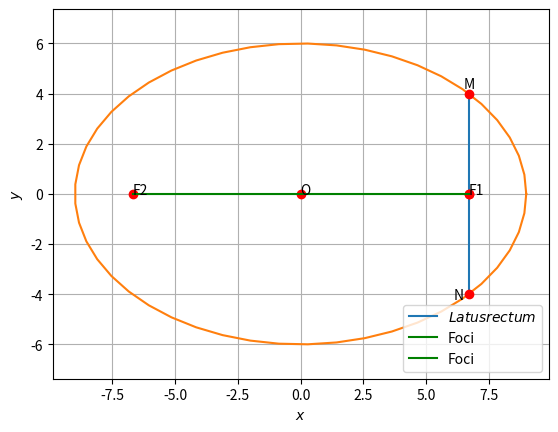

Python code for this plot:
# -*- coding: utf-8 -*-
"""Assignment-6.ipynb

Automatically generated by Colaboratory.

Original file is located at
    https://colab.research.google.com/<link-removed>
"""

#Functions related to line
import numpy as np

def dir_vec(A,B):
  return B-A

def norm_vec(A,B):
  return np.matmul(omat, dir_vec(A,B))

  #Orthogonal matrix
omat = np.array([[0,1],[-1,0]])

#Generate line points
def line_gen(A,B):
  len =10
  dim = A.shape[0]
  x_AB = np.zeros((dim,len))
  lam_1 = np.linspace(0,1,len)
  for i in range(len):
    temp1 = A + lam_1[i]*(B-A)
    x_AB[:,i]= temp1.T
  return x_AB

def line_dir_pt(m,A,k1,k2):
  len = 10
  dim = A.shape[0]
  x_AB = np.zeros((dim,len))
  lam_1 = np.linspace(k1,k2,len)
  for i in range(len):
    temp1 = A + lam_1[i]*m
    x_AB[:,i]= temp1.T
  return x_AB


#Intersection of two lines
def line_intersect(n1,A1,n2,A2):
  N=np.vstack((n1,n2))
  p = np.zeros(2)
  p[0] = n1@A1
  p[1] = n2@A2
  #Intersection
  P=np.linalg.inv(N)@p
  return P

#Intersection of two lines
def perp_foot(n,cn,P):
  m = omat@n
  N=np.block([[n],[m]])
  p = np.zeros(2)
  p[0] = cn
  p[1] = m@P
  #Intersection
  x_0=np.linalg.inv(N)@p
  return x_0

#Functions related to triangle
import numpy as np

#Triangle vertices
def tri_vert(a,b,c):
  p = (a**2 + c**2-b**2 )/(2*a)
  q = np.sqrt(c**2-p**2)
  A = np.array([p,q]) 
  B = np.array([0,0]) 
  C = np.array([a,0]) 
  return  A,B,C

#Foot of the Altitude
def alt_foot(A,B,C):
  m = B-C
  n = np.matmul(omat,m) 
  N=np.vstack((m,n))
  p = np.zeros(2)
  p[0] = m@A 
  p[1] = n@B
  #Intersection
  P=np.linalg.inv(N.T)@p
  return P


#Radius and centre of the circumcircle
#of triangle ABC
def ccircle(A,B,C):
  p = np.zeros(2)
  n1 = dir_vec(B,A)
  p[0] = 0.5*(np.linalg.norm(A)**2-np.linalg.norm(B)**2)
  n2 = dir_vec(C,B)
  p[1] = 0.5*(np.linalg.norm(B)**2-np.linalg.norm(C)**2)
  #Intersection
  N=np.vstack((n1,n2))
  O=np.linalg.inv(N)@p
  r = np.linalg.norm(A -O)
  return O,r

#Radius and centre of the incircle
#of triangle ABC
def icircle(A,B,C):
  k1 = 1
  k2 = 1
  p = np.zeros(2)
  t = norm_vec(B,C)
  n1 = t/np.linalg.norm(t)
  t = norm_vec(C,A)
  n2 = t/np.linalg.norm(t)
  t = norm_vec(A,B)
  n3 = t/np.linalg.norm(t)
  p[0] = n1@B- k1*n2@C
  p[1] = n2@C- k2*n3@A
  N=np.vstack((n1-k1*n2,n2-k2*n3))
  I=np.matmul(np.linalg.inv(N),p)
  r = n1@(I-B)
  #Intersection
  return I,r
#Functions related to conics
import numpy as np

#Generating points on a circle
def circ_gen(O,r):
	len = 50
	theta = np.linspace(0,2*np.pi,len)
	x_circ = np.zeros((2,len))
	x_circ[0,:] = r*np.cos(theta)
	x_circ[1,:] = r*np.sin(theta)
	x_circ = (x_circ.T + O).T
	return x_circ

#Generating points on an ellipse
def ellipse_gen(a,b):
	len = 50
	theta = np.linspace(0,2*np.pi,len)
	x_ellipse = np.zeros((2,len))
	x_ellipse[0,:] = a*np.cos(theta)
	x_ellipse[1,:] = b*np.sin(theta)
	return x_ellipse

  #Generating points on a parabola
def parab_gen(y,a):
	x = y**2/a
	return x

#Generating points on a standard hyperbola 
def hyper_gen(y):
	x = np.sqrt(1+y**2)
	return x

import numpy as np
import matplotlib.pyplot as plt


O = np.array(([0,0]))

def ellipse_gen(a,b):
	len = 50
	theta = np.linspace(0,2*np.pi,len)
	x_ellipse = np.zeros((2,len))
	x_ellipse[0,:] = a*np.cos(theta)
	x_ellipse[1,:] = b*np.sin(theta)
	x_ellipse = (x_ellipse.T + O).T
	return x_ellipse


#Ellipse parameters
V = np.array(([9,0],[0,6]))
f = 1
u = np.array(([0,0]))

#Standard Ellipse
a = 9
b = 6
x = ellipse_gen(a,b)
c = 6.7

#Vertices
A1 = np.array([a,0])
A2 = -A1
B1 = np.array([0,b])
B2 = -B1

#Plotting points
A = np.array([9,0])
B = np.array([-9,0])
f = np.array([6.7,0])
M = np.array([6.7,4.0])
N = np.array([6.7,-4.0])

#Latus rectum
x_MN = line_gen(M,N)
plt.plot(x_MN[0,:],x_MN[1,:],label='$Latus rectum$')


#Major and Minor Axes
MajorStandard = np.array(([a,0]))
MinorStandard = np.array(([0,b]))

#Plotting the standard ellipse
plt.plot(x[0,:],x[1,:])

#Labelling points
plt.plot(0,0, 'o',color='r')
plt.text(0,0,'O')
plt.plot(6.7,0,'o',color='r')
plt.text(6.7,0,'F1')
plt.plot(-6.7,0,'o',color='r')
plt.text(-6.7,0,'F2')
plt.plot(6.7,4.0, 'o',color='r')
plt.text(6.5 ,4.2,'M')
plt.plot(6.7,-4.0, 'o',color='r')
plt.text(6.1 ,-4.2,'N')
plt.plot(6.7,0, 'o',color='r')

#Plotting line OF1
O=np.array([0,0])
F1=np.array([c,0])
OF1 = line_gen(O,F1)
plt.plot(OF1[0,:],OF1[1,:],'g',label='Foci')

#Plotting line OF2
O=np.array([0,0])
F2=np.array([-c,0])
OF2 = line_gen(O,F2)
plt.plot(OF2[0,:],OF2[1,:],'g',label='Foci')

plt.xlabel('$x$')
plt.ylabel('$y$')
plt.legend(loc='best')
plt.grid() # minor
plt.axis('equal')

plt.show()